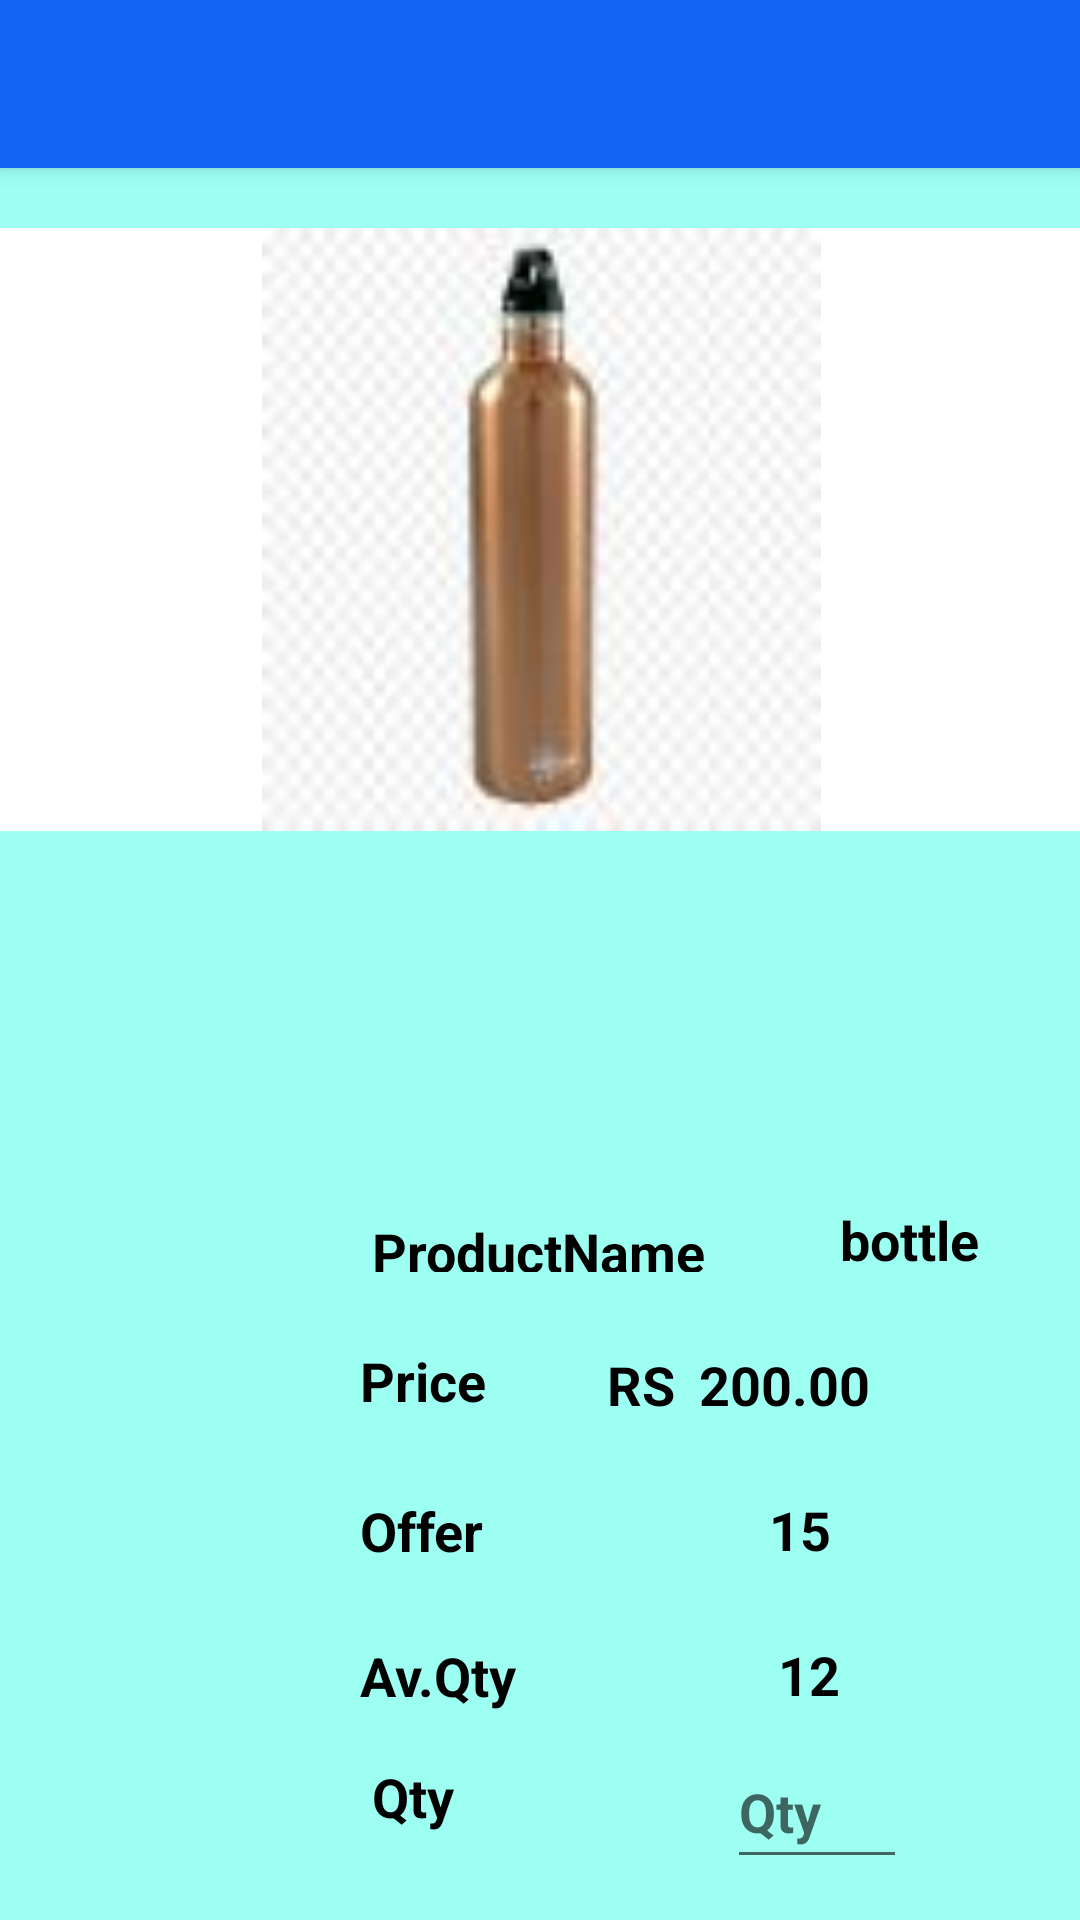

Write the Android layout XML for this screen, with the resource values it uses.
<!-- AndroidManifest.xml: application theme Theme.AppBookshop -->
<!-- res/layout/activity_order_details.xml -->
<?xml version="1.0" encoding="utf-8"?>
<androidx.constraintlayout.widget.ConstraintLayout xmlns:android="http://schemas.android.com/apk/res/android"
    xmlns:app="http://schemas.android.com/apk/res-auto"
    xmlns:tools="http://schemas.android.com/tools"
    android:layout_width="match_parent"
    android:layout_height="match_parent"
    android:background="@color/background"
    tools:context=".OrderDetailsActivity">

    <include
        android:id="@+id/toolbar1"
        layout="@layout/toolbar"
        app:title="@string/title" />

    <ImageView
        android:id="@+id/orderdetailsimage2"
        android:layout_width="377dp"
        android:layout_height="201dp"
        android:layout_marginTop="20dp"
        android:background="#FFFFFF"
        app:layout_constraintEnd_toEndOf="parent"
        app:layout_constraintStart_toStartOf="parent"
        app:layout_constraintTop_toBottomOf="@+id/toolbar1"
        app:srcCompat="@drawable/new1" />

    <TextView
        android:id="@+id/textView35"
        android:layout_width="wrap_content"
        android:layout_height="19dp"
        android:layout_marginStart="124dp"
        android:layout_marginLeft="124dp"
        android:layout_marginTop="128dp"
        android:text="ProductName"
        android:textColor="#000000"
        android:textSize="18sp"
        android:textStyle="bold"
        app:layout_constraintStart_toStartOf="parent"
        app:layout_constraintTop_toBottomOf="@+id/orderdetailsimage2" />

    <TextView
        android:id="@+id/textView36"
        android:layout_width="wrap_content"
        android:layout_height="22dp"
        android:layout_marginStart="120dp"
        android:layout_marginLeft="120dp"
        android:layout_marginTop="24dp"
        android:text="Price"
        android:textColor="#000000"
        android:textSize="18sp"
        android:textStyle="bold"
        app:layout_constraintStart_toStartOf="parent"
        app:layout_constraintTop_toBottomOf="@+id/textView35" />

    <TextView
        android:id="@+id/textView37"
        android:layout_width="wrap_content"
        android:layout_height="wrap_content"
        android:layout_marginStart="120dp"
        android:layout_marginLeft="120dp"
        android:layout_marginTop="28dp"
        android:text="Offer"
        android:textColor="#000000"
        android:textSize="18sp"
        android:textStyle="bold"
        app:layout_constraintStart_toStartOf="parent"
        app:layout_constraintTop_toBottomOf="@+id/textView36" />

    <TextView
        android:id="@+id/textView48"
        android:layout_width="wrap_content"
        android:layout_height="wrap_content"
        android:layout_marginStart="120dp"
        android:layout_marginLeft="120dp"
        android:layout_marginTop="24dp"
        android:text="Av.Qty"
        android:textColor="#000000"
        android:textSize="18sp"
        android:textStyle="bold"
        app:layout_constraintStart_toStartOf="parent"
        app:layout_constraintTop_toBottomOf="@+id/textView37" />

    <TextView
        android:id="@+id/productname2"
        android:layout_width="wrap_content"
        android:layout_height="wrap_content"
        android:layout_marginStart="44dp"
        android:layout_marginLeft="44dp"
        android:layout_marginTop="124dp"
        android:layout_marginEnd="16dp"
        android:layout_marginRight="16dp"
        android:text="bottle"
        android:textColor="#000000"
        android:textSize="18sp"
        android:textStyle="bold"
        app:layout_constraintEnd_toEndOf="parent"
        app:layout_constraintHorizontal_bias="0.044"
        app:layout_constraintStart_toEndOf="@+id/textView35"
        app:layout_constraintTop_toBottomOf="@+id/orderdetailsimage2" />

    <TextView
        android:id="@+id/price22"
        android:layout_width="wrap_content"
        android:layout_height="wrap_content"
        android:layout_marginTop="24dp"
        android:layout_marginEnd="70dp"
        android:layout_marginRight="70dp"
        android:text="200.00"
        android:textColor="#000000"
        android:textSize="18sp"
        android:textStyle="bold"
        app:layout_constraintEnd_toEndOf="parent"
        app:layout_constraintTop_toBottomOf="@+id/productname2" />

    <TextView
        android:id="@+id/offer22"
        android:layout_width="wrap_content"
        android:layout_height="wrap_content"
        android:layout_marginStart="60dp"
        android:layout_marginLeft="60dp"
        android:layout_marginTop="24dp"
        android:layout_marginEnd="16dp"
        android:layout_marginRight="16dp"
        android:text="15"
        android:textColor="#000000"
        android:textSize="18sp"
        android:textStyle="bold"
        app:layout_constraintEnd_toEndOf="parent"
        app:layout_constraintHorizontal_bias="0.342"
        app:layout_constraintStart_toEndOf="@+id/textView37"
        app:layout_constraintTop_toBottomOf="@+id/textView7" />

    <TextView
        android:id="@+id/avqty22"
        android:layout_width="wrap_content"
        android:layout_height="wrap_content"
        android:layout_marginStart="60dp"
        android:layout_marginLeft="60dp"
        android:layout_marginTop="24dp"
        android:layout_marginEnd="16dp"
        android:layout_marginRight="16dp"
        android:text="12"
        android:textColor="#000000"
        android:textSize="18sp"
        android:textStyle="bold"
        app:layout_constraintEnd_toEndOf="parent"
        app:layout_constraintHorizontal_bias="0.301"
        app:layout_constraintStart_toEndOf="@+id/textView48"
        app:layout_constraintTop_toBottomOf="@+id/offer22" />

    <TextView
        android:id="@+id/textView54"
        android:layout_width="wrap_content"
        android:layout_height="wrap_content"
        android:layout_marginStart="124dp"
        android:layout_marginLeft="124dp"
        android:layout_marginTop="16dp"
        android:text="Qty"
        android:textColor="#000000"
        android:textSize="18sp"
        android:textStyle="bold"
        app:layout_constraintStart_toStartOf="parent"
        app:layout_constraintTop_toBottomOf="@+id/textView48" />

    <EditText
        android:id="@+id/qtybox"
        android:layout_width="60dp"
        android:layout_height="48dp"
        android:layout_marginStart="60dp"
        android:layout_marginLeft="60dp"
        android:layout_marginTop="8dp"
        android:layout_marginEnd="24dp"
        android:layout_marginRight="24dp"
        android:ems="10"
        android:hint="Qty"
        android:inputType="textPersonName"
        android:textColor="#000000"
        android:textSize="18sp"
        android:textStyle="bold"
        app:layout_constraintEnd_toEndOf="parent"
        app:layout_constraintHorizontal_bias="0.481"
        app:layout_constraintStart_toEndOf="@+id/textView54"
        app:layout_constraintTop_toBottomOf="@+id/avqty22" />

    <Button
        android:id="@+id/insertorderbtn"
        android:layout_width="145dp"
        android:layout_height="48dp"
        android:layout_marginTop="32dp"
        android:background="@color/btn"
        android:text="Order Now"
        android:textSize="18sp"
        android:textStyle="bold"
        app:layout_constraintEnd_toEndOf="parent"
        app:layout_constraintHorizontal_bias="0.578"
        app:layout_constraintStart_toStartOf="parent"
        app:layout_constraintTop_toBottomOf="@+id/textView54" />

    <TextView
        android:id="@+id/textView7"
        android:layout_width="wrap_content"
        android:layout_height="wrap_content"
        android:layout_marginStart="32dp"
        android:layout_marginLeft="32dp"
        android:layout_marginTop="24dp"
        android:layout_marginEnd="8dp"
        android:layout_marginRight="8dp"
        android:text="RS"
        android:textColor="#000000"
        android:textSize="18sp"
        android:textStyle="bold"
        app:layout_constraintEnd_toStartOf="@+id/price22"
        app:layout_constraintHorizontal_bias="0.99"
        app:layout_constraintStart_toEndOf="@+id/textView36"
        app:layout_constraintTop_toBottomOf="@+id/productname2" />

</androidx.constraintlayout.widget.ConstraintLayout>
<!-- res/layout/toolbar.xml (included above) -->
<?xml version="1.0" encoding="utf-8"?>
<androidx.appcompat.widget.Toolbar xmlns:android="http://schemas.android.com/apk/res/android"
    xmlns:app="http://schemas.android.com/apk/res-auto"

    android:id="@+id/toolbar1"
    android:layout_width="match_parent"
    android:layout_height="wrap_content"
    android:background="#1464F6"
    android:elevation="4dp"
    android:theme="@style/ThemeOverlay.AppCompat.Dark.ActionBar"

    app:popupTheme="@style/ThemeOverlay.AppCompat.Light">

</androidx.appcompat.widget.Toolbar>
<!-- resources referenced by this layout -->
<resources>
  <color name="background">#9CFFF2</color>
  <color name="btn">#1464F6</color>
  <!-- drawable new1: jpg bitmap (drawable-v24, 81470 bytes) -->
  <string name="title" />
  <style name="Theme.AppBookshop" parent="Theme.AppCompat.Light.NoActionBar">
          
          <item name="colorPrimary">@color/purple_500</item>
          <item name="colorPrimaryVariant">@color/purple_700</item>
          <item name="colorOnPrimary">@color/white</item>
          
          <item name="colorSecondary">@color/teal_200</item>
          <item name="colorSecondaryVariant">@color/teal_700</item>
          <item name="colorOnSecondary">@color/black</item>
          
          <item name="android:statusBarColor" tools:targetApi="l">?attr/colorPrimaryVariant</item>
          
      </style>
  <color name="purple_500">#FF6200EE</color>
  <color name="purple_700">#FF3700B3</color>
  <color name="white">#FFFFFFFF</color>
  <color name="teal_200">#FF03DAC5</color>
  <color name="teal_700">#FF018786</color>
  <color name="black">#FF000000</color>
</resources>
